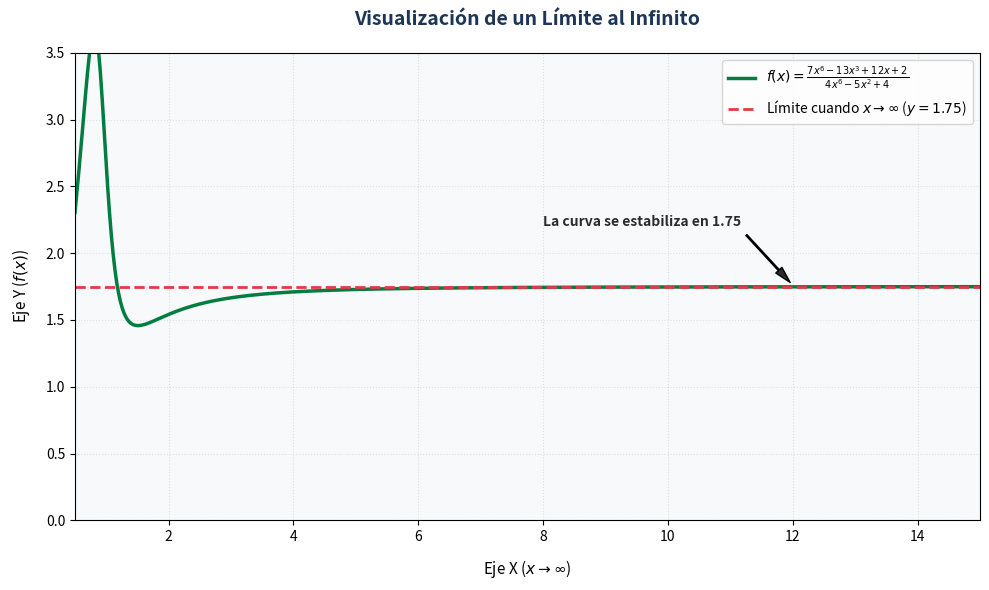

Recreate this plot in Python.
import matplotlib.pyplot as plt
import numpy as np

# 1. Definir la función racional del límite
def f(x):
    numerador = 7*x**6 - 13*x**3 + 12*x + 2
    denominador = 4*x**6 - 5*x**2 + 4
    return numerador / denominador

# 2. Generar valores de x (desde 0.5 para evitar problemas cerca de x=0)
# Evaluamos hasta x = 15 para notar claramente la tendencia al infinito
x = np.linspace(0.5, 15, 500)
y = f(x)

# 3. Configurar el gráfico
plt.figure(figsize=(10, 6), facecolor='#ffffff')
ax = plt.axes()
ax.set_facecolor('#f8f9fa')

# Graficar la curva de la función
plt.plot(x, y, color='#007D40', linewidth=2.5, label=r'$f(x) = \frac{7x^6 - 13x^3 + 12x + 2}{4x^6 - 5x^2 + 4}$')

# Graficar la asíntota horizontal (el resultado del límite: 7/4 = 1.75)
limite_valor = 7 / 4
plt.axhline(y=limite_valor, color='#e63946', linestyle='--', linewidth=2, 
            label=f'Límite cuando $x \\to \\infty$ ($y = {limite_valor}$)')

# 4. Personalización y anotaciones
plt.title('Visualización de un Límite al Infinito', fontsize=14, pad=20, weight='bold', color='#1d3557')
plt.xlabel('Eje X ($x \\to \\infty$)', fontsize=11, labelpad=10)
plt.ylabel('Eje Y ($f(x)$)', fontsize=11, labelpad=10)

# Añadir una flecha y texto indicando la convergencia
plt.annotate('La curva se estabiliza en 1.75', 
             xy=(12, 1.76), 
             xytext=(8, 2.2),
             arrowprops=dict(facecolor='#2b2b2b', shrink=0.05, width=1, headwidth=6),
             fontsize=10, 
             weight='bold',
             color='#2b2b2b')

# Ajustar límites visuales para apreciar el comportamiento
plt.xlim(0.5, 15)
plt.ylim(0, 3.5)
plt.grid(True, linestyle=':', alpha=0.6, color='#cccccc')
plt.legend(loc='upper right', fontsize=10)

# 5. Mostrar el gráfico
plt.tight_layout()
plt.show()
